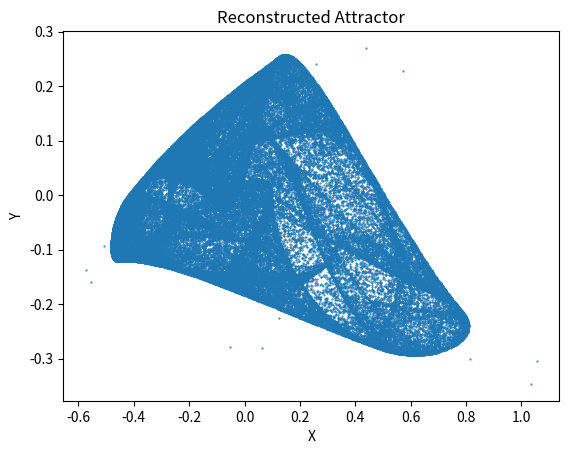

Write the Python code that produced this figure.
import matplotlib.pyplot as plt
import numpy as np

def reconstruct_attractor(parameters, num_points=100000):
    x, y, a = parameters
    x_list = [x]
    y_list = [y]

    for _ in range(num_points):
        xnew = a[0] + a[1]*x + a[2]*x*x + a[3]*y + a[4]*y*y + a[5]*x*y
        ynew = a[6] + a[7]*x + a[8]*x*x + a[9]*y + a[10]*y*y + a[11]*x*y

        x = xnew
        y = ynew

        x_list.append(x)
        y_list.append(y)

    return x_list, y_list

def plot_attractor(x_list, y_list):
    plt.plot(x_list, y_list, '.', markersize=1)
    plt.title('Reconstructed Attractor')
    plt.xlabel('X')
    plt.ylabel('Y')
    plt.show()

if __name__ == "__main__":
    example_parameters = (-0.05342833805223057, -0.2781575473630731, [-0.043349822442591446, -0.9455905374580484, 0.6823994501175155, -1.6217569294854495, 1.277158558465271, 0.8330176565804801, 0.03411114195130782, 0.4030699762526133, -0.8222069454059691, -0.7784502357206833, -0.014090997777962855, 0.18514583743319912])

    reconstructed_x, reconstructed_y = reconstruct_attractor(example_parameters)
    plot_attractor(reconstructed_x, reconstructed_y)
